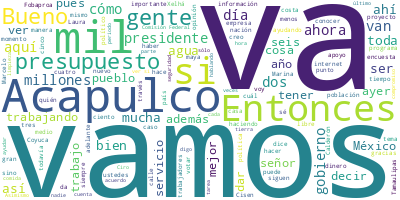

The file beside this chart, header and first rows:
Participante, Texto, Sentimiento, Palabras, Dia, Mes, Anio
PRESIDENTE ANDRES MANUEL LOPEZ OBRADOR, ?Buenos días. Ánimo. ¿Cómo están? ¿Cómo …, 0.0, 10, 09, 11, 2023
PRESIDENTE ANDRES MANUEL LOPEZ OBRADOR, Muy bien, vamos a informar. Tenemos tres…, 0.0, 8, 09, 11, 2023
PRESIDENTE ANDRES MANUEL LOPEZ OBRADOR, Primero, lo de Acapulco, cómo vamos con …, 0.0, 146, 09, 11, 2023
PRESIDENTE ANDRES MANUEL LOPEZ OBRADOR, Luego, lo que tiene que ver con las zona…, 0.0, 45, 09, 11, 2023
PRESIDENTE ANDRES MANUEL LOPEZ OBRADOR, Entonces, tenemos que fortalecer nuestra…, 0.0, 31, 09, 11, 2023
PRESIDENTE ANDRES MANUEL LOPEZ OBRADOR, Por eso, vamos a escuchar al antropólogo…, 0.0, 38, 09, 11, 2023
PRESIDENTE ANDRES MANUEL LOPEZ OBRADOR, Y también, vamos a dar a conocer: hace m…, 0.0, 75, 09, 11, 2023
PRESIDENTE ANDRES MANUEL LOPEZ OBRADOR, Y todos los presupuestos en el gobierno …, 0.0, 57, 09, 11, 2023
PRESIDENTE ANDRES MANUEL LOPEZ OBRADOR, Desde luego, a los medios de información…, 0.0, 75, 09, 11, 2023
PRESIDENTE ANDRES MANUEL LOPEZ OBRADOR, Pero no le llegaba nada al pueblo, el pr…, 0.0, 62, 09, 11, 2023
PRESIDENTE ANDRES MANUEL LOPEZ OBRADOR, Ya hemos hablado aquí cómo se repartían …, 0.0, 45, 09, 11, 2023
PRESIDENTE ANDRES MANUEL LOPEZ OBRADOR, Entonces, ahora estoy contentísimo porqu…, 0.0, 47, 09, 11, 2023
PRESIDENTE ANDRES MANUEL LOPEZ OBRADOR, También, se van a aumentar las becas par…, 0.0, 61, 09, 11, 2023
PRESIDENTE ANDRES MANUEL LOPEZ OBRADOR, Estoy contentísimo, porque ya es el últi…, 0.0, 53, 09, 11, 2023
PRESIDENTE ANDRES MANUEL LOPEZ OBRADOR, Ya se tiene el presupuesto para terminar…, 0.0, 34, 09, 11, 2023
PRESIDENTE ANDRES MANUEL LOPEZ OBRADOR, Estoy muy contento, la verdad, por todo …, 0.0, 54, 09, 11, 2023
PRESIDENTE ANDRES MANUEL LOPEZ OBRADOR, Imagínense ya el nivel de consciencia qu…, 0.0, 54, 09, 11, 2023
PRESIDENTE ANDRES MANUEL LOPEZ OBRADOR, Pero, bueno, vamos ya, empezamos con Lau…, 0.0, 10, 09, 11, 2023
LAURA VELAZQUEZ ALZUA, ?Muchas gracias, presidente. Muy buen dí…, 0.0, 6, 09, 11, 2023
PRESIDENTE ANDRES MANUEL LOPEZ OBRADOR, ?Te escuchamos. ¿Cómo vamos?, 0.0, 4, 09, 11, 2023
LAURA VELAZQUEZ ALZUA, ?Muy bien. Gracias, presidente. Muy buen…, 0.0, 11, 09, 11, 2023
LAURA VELAZQUEZ ALZUA, Continuamos en Acapulco realizando las a…, 0.0, 40, 09, 11, 2023
LAURA VELAZQUEZ ALZUA, El día de ayer llevamos a cabo la vigési…, 0.0, 58, 09, 11, 2023
LAURA VELAZQUEZ ALZUA, Informo a ustedes el trabajo que realiza…, 0.0, 69, 09, 11, 2023
LAURA VELAZQUEZ ALZUA, Se han distribuido hasta el día de ayer …, 0.0, 33, 09, 11, 2023
LAURA VELAZQUEZ ALZUA, Se han otorgado cinco mil 739 consultas …, 0.0, 8, 09, 11, 2023
LAURA VELAZQUEZ ALZUA, Asimismo, se distribuyen a través de pla…, 0.0, 16, 09, 11, 2023
LAURA VELAZQUEZ ALZUA, Hasta el día de ayer más de mil 88 paque…, 0.0, 17, 09, 11, 2023
LAURA VELAZQUEZ ALZUA, Asimismo, de la Secretaría de Marina se …, 0.0, 35, 09, 11, 2023
LAURA VELAZQUEZ ALZUA, Hay 12 aeronaves, seis embarcaciones, se…, 0.0, 27, 09, 11, 2023
LAURA VELAZQUEZ ALZUA, Se han recuperado 62 embarcaciones., 0.0, 5, 09, 11, 2023
LAURA VELAZQUEZ ALZUA, Se tienen operando 401… Llevan operándos…, 0.0, 10, 09, 11, 2023
LAURA VELAZQUEZ ALZUA, Sesenta y cuatro centros de acopio., 0.0, 6, 09, 11, 2023
LAURA VELAZQUEZ ALZUA, Setecientos sesenta y seis mil 566 litro…, 0.0, 15, 09, 11, 2023
LAURA VELAZQUEZ ALZUA, Y 890 mil, perdón, cuatro mil 890 atenci…, 0.0, 14, 09, 11, 2023
LAURA VELAZQUEZ ALZUA, Se ha reestablecido el suministro del ag…, 0.0, 73, 09, 11, 2023
LAURA VELAZQUEZ ALZUA, Asimismo, se realiza el desazolve de la …, 0.0, 26, 09, 11, 2023
LAURA VELAZQUEZ ALZUA, Asimismo, se trabaja con la distribución…, 0.0, 16, 09, 11, 2023
LAURA VELAZQUEZ ALZUA, En lo que respecta al trabajo de la Secr…, 0.0, 47, 09, 11, 2023
LAURA VELAZQUEZ ALZUA, Hasta el momento dos mil 330 jóvenes ins…, 0.0, 45, 09, 11, 2023
LAURA VELAZQUEZ ALZUA, En lo que respecta a las gasolineras act…, 0.0, 31, 09, 11, 2023
LAURA VELAZQUEZ ALZUA, La Comisión Federal de Electricidad tien…, 0.0, 82, 09, 11, 2023
LAURA VELAZQUEZ ALZUA, Quince sucursales bancarias abiertas par…, 0.0, 10, 09, 11, 2023
LAURA VELAZQUEZ ALZUA, Asimismo, las labores del gobierno del e…, 0.0, 46, 09, 11, 2023
LAURA VELAZQUEZ ALZUA, Hasta el día de ayer, además con la pres…, 0.0, 36, 09, 11, 2023
LAURA VELAZQUEZ ALZUA, Asimismo, se han aperturado en su totali…, 0.0, 16, 09, 11, 2023
LAURA VELAZQUEZ ALZUA, El reporte que nos da la fiscalía es de …, 0.0, 16, 09, 11, 2023
LAURA VELAZQUEZ ALZUA, Como ya lo mencioné en un principio, en …, 0.0, 52, 09, 11, 2023
LAURA VELAZQUEZ ALZUA, Ahora lo que nos toca es, entre todos, l…, 0.0, 80, 09, 11, 2023
LAURA VELAZQUEZ ALZUA, En lo que respecta a la entrega de las c…, 0.0, 44, 09, 11, 2023
LAURA VELAZQUEZ ALZUA, Para las tareas de auxilio y de recupera…, 0.0, 41, 09, 11, 2023
LAURA VELAZQUEZ ALZUA, Por último, muestro a ustedes este mapa,…, 0.0, 66, 09, 11, 2023
PRESIDENTE ANDRES MANUEL LOPEZ OBRADOR, ?Se nos cortó la comunicación., 0.0, 5, 09, 11, 2023
PRESIDENTE ANDRES MANUEL LOPEZ OBRADOR, Adelante. Se nos cortó la comunicación, …, 0.0, 13, 09, 11, 2023
LAURA VELAZQUEZ ALZUA, ?Sí, señor, solamente mencionar: este ma…, 0.0, 53, 09, 11, 2023
PRESIDENTE ANDRES MANUEL LOPEZ OBRADOR, ?Muy bien. Muchas gracias, Laura. Un abr…, 0.0, 9, 09, 11, 2023
PRESIDENTE ANDRES MANUEL LOPEZ OBRADOR, Nuestra solidaridad, nuestro respeto, re…, 0.0, 57, 09, 11, 2023
PRESIDENTE ANDRES MANUEL LOPEZ OBRADOR, Ayer estuvimos reunidos con empresarios …, 0.0, 52, 09, 11, 2023
PRESIDENTE ANDRES MANUEL LOPEZ OBRADOR, Incluso quiero aprovechar porque va a ha…, 0.0, 54, 09, 11, 2023
PRESIDENTE ANDRES MANUEL LOPEZ OBRADOR, Me comprometí a tratarlo aquí para hacer…, 0.0, 95, 09, 11, 2023
... 292 more rows
